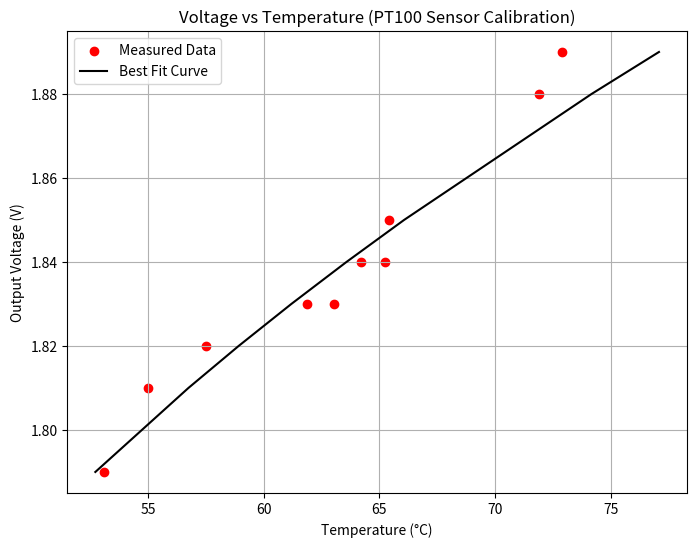

Python code for this plot: (Note: this script raises an exception after producing the figure.)
import numpy as np
import matplotlib.pyplot as plt
import pandas as pd

# -----------------------------
# Step 1. Coefficients from training (example values)
# Replace with your actual ones from training
# Suppose we had: T = a0 + a1*V + a2*V^2
a0 = 1411.268101
a1 = -1708.333692
a2 = 530.375983

# -----------------------------
# Step 2. Validation data (Voltage and actual Temperature)
V_test = np.array([1.89, 1.88, 1.85, 1.84, 1.84, 1.83, 1.83, 1.82, 1.81, 1.79])
T_actual = np.array([72.90, 71.89, 65.43, 65.22, 64.22, 63.03, 61.88, 57.50, 55.00, 53.10])

# -----------------------------
# Step 3. Predict temperature from voltage
T_pred = a0 + a1*V_test + a2*(V_test**2)

# -----------------------------
# Step 4. Create validation table
df = pd.DataFrame({
    "Voltage (V)": V_test,
    "Temperature Pred (°C)": T_pred.round(2),
    "Temperature Actual (°C)": T_actual
})

print("Validation Table:")
print(df)

# -----------------------------
# Step 5. Plot measured vs predicted data
plt.figure(figsize=(8,6))
plt.scatter(T_actual, V_test, color='red', label='Measured Data')
plt.plot(T_pred, V_test, color='black', label='Best Fit Curve')
plt.xlabel('Temperature (°C)')
plt.ylabel('Output Voltage (V)')
plt.title('Voltage vs Temperature (PT100 Sensor Calibration)')
plt.legend()
plt.grid(True)

plt.savefig("figs/Validation_Curve.png", dpi=300, bbox_inches='tight')
plt.show()
